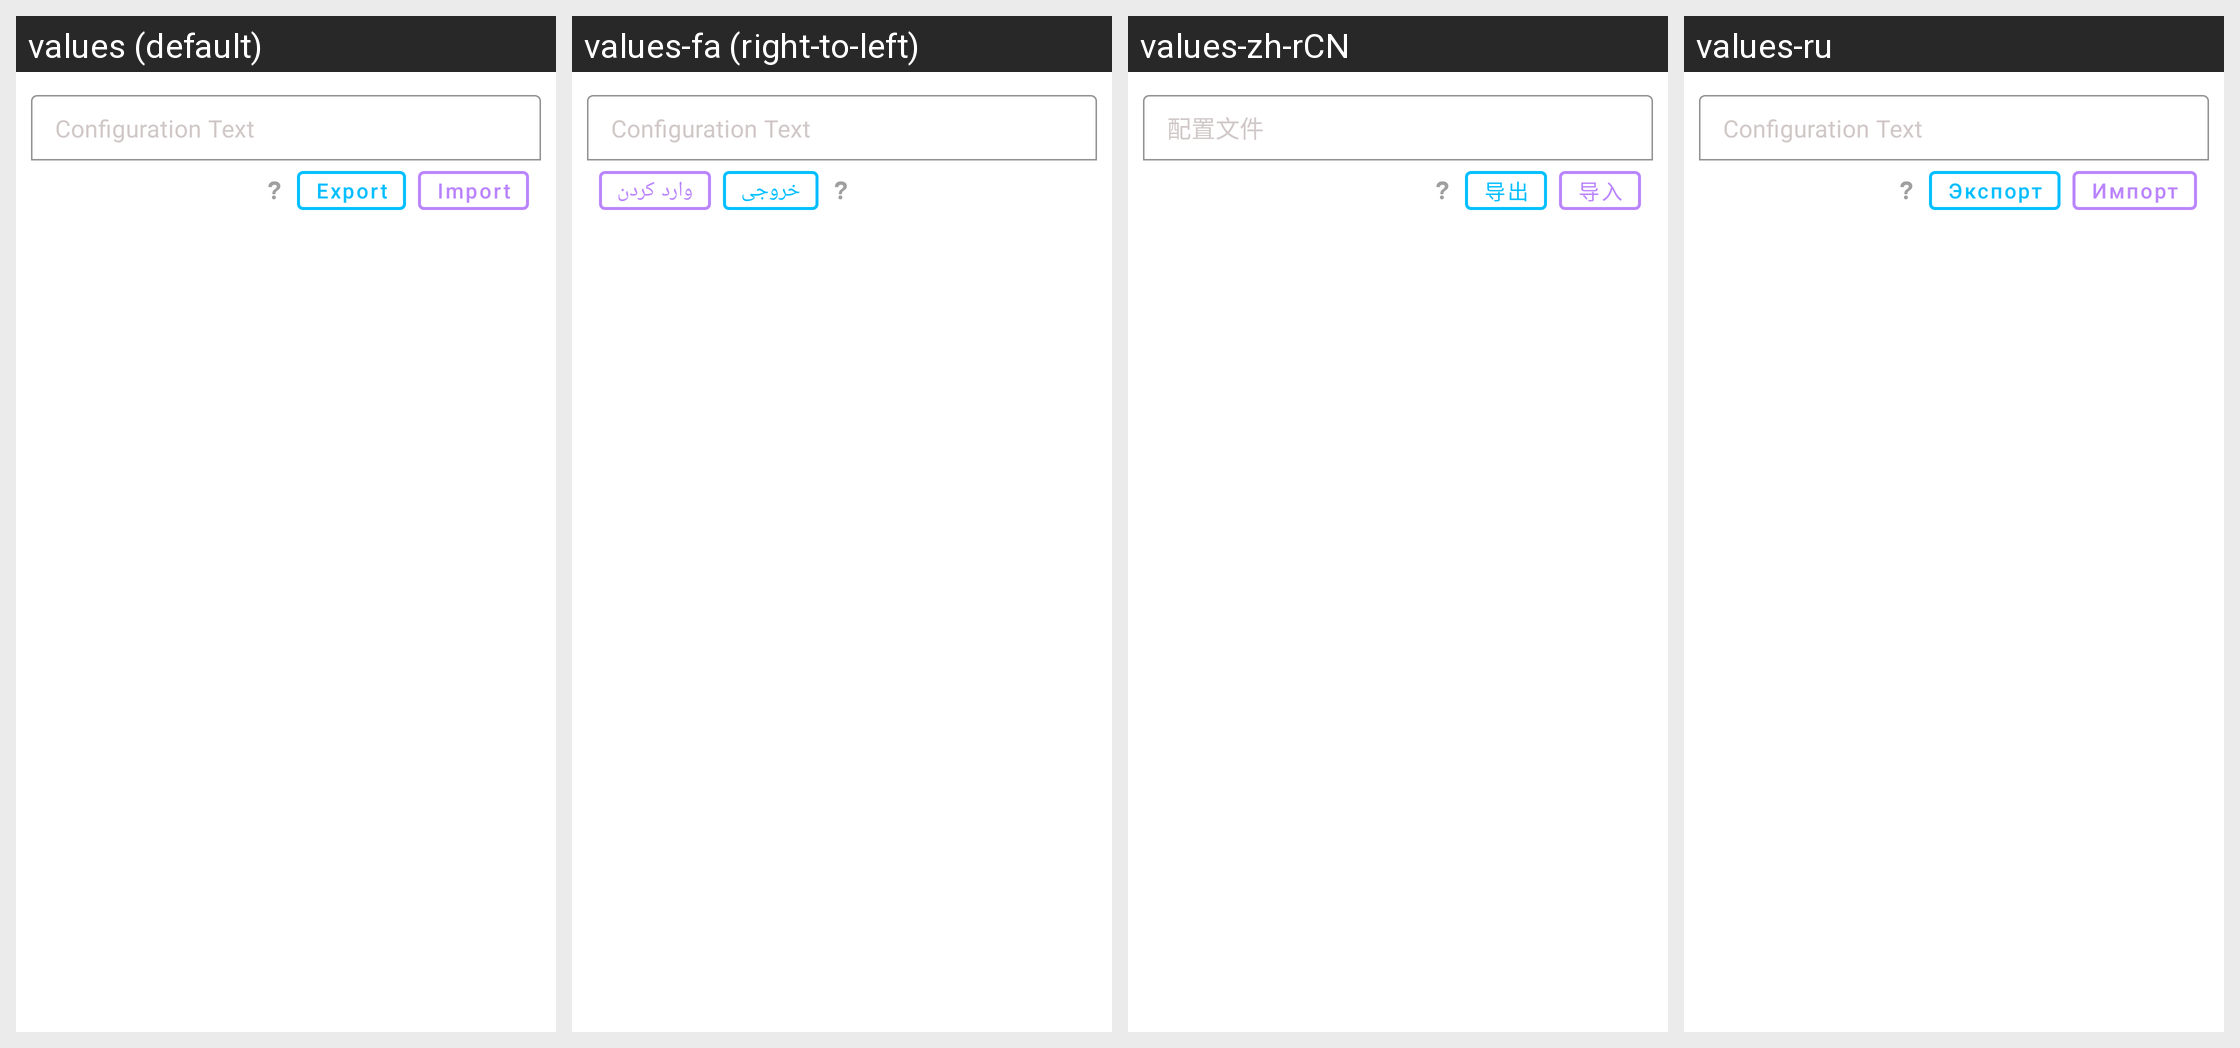

The Android screen above is rendered under several locales of the same app. Produce the string resources it draws, with the default and per-locale values.
Android screen res/layout/popup_dialog_backup.xml rendered under 4 locales, left to right: values (default), values-fa (right-to-left), values-zh-rCN, values-ru. Device: Nexus 5 (rendered at 1080×1920; each locale shown at half size, 540×960, under a caption strip naming it); theme Theme.SpamBlocker.
Other locales in the repository, not shown: values-ar, values-ca, values-de, values-es, values-fr, values-gal, values-gl, values-in, values-it, values-iw, values-ja, values-pt-rBR, values-tr, values-ua, values-uk, values-zh, values-zh-rTW.
Strings drawn on this screen, with the default value and each locale's value (text and hints the layout hard-codes, and strings that could not be matched under every locale, appear in the picture but are not listed):

export
  values: Export
  values-fa: خروجی
  values-zh-rCN: 导出
  values-ru: Экспорт

import_
  values: Import
  values-fa: وارد کردن
  values-zh-rCN: 导入
  values-ru: Импорт
